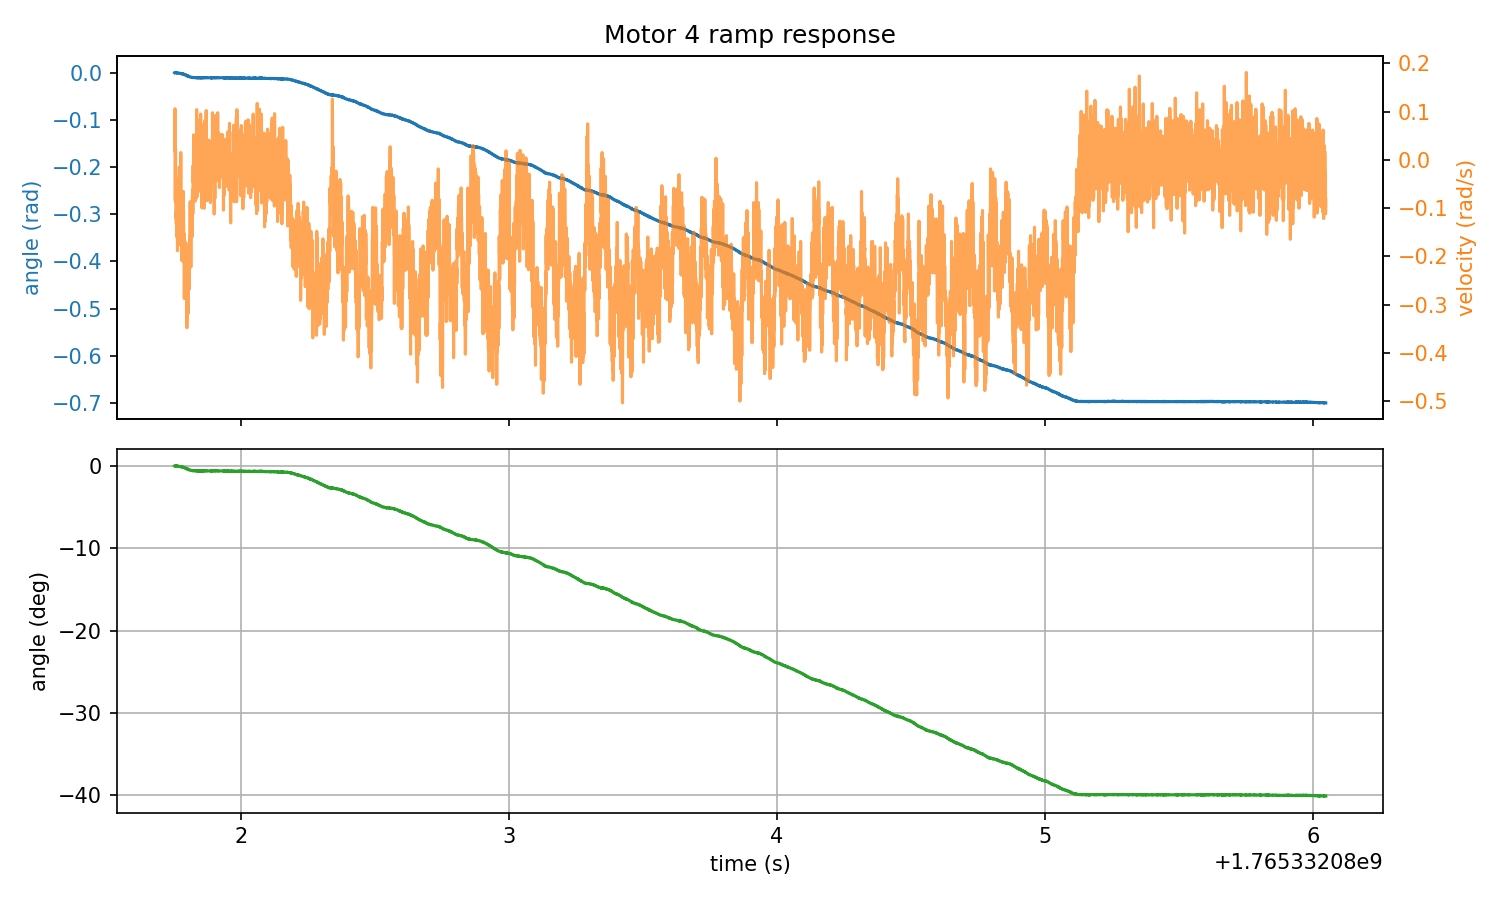

The file beside this chart, header and first rows:
timestamp, angle_rad, angle_deg, velocity_rad_s, torque_Nm
1765332082, 0.000381, 0.02186, 0.002289, -0.000183
1765332082, , , , 
1765332082, 0.000000, 0.000000, 0.02243, -0.000183
1765332082, 0.000381, 0.02186, 0.03616, -0.000183
1765332082, 0.000381, 0.02186, 0.01785, -0.000183
1765332082, 0.000381, 0.02186, 0.07645, -0.000183
1765332082, 0.000381, 0.02186, 0.1057, -0.03827
1765332082, 0.000381, 0.02186, 0.03067, -0.000183
1765332082, 0.000381, 0.02186, -0.08469, -0.01263
1765332082, 0.000381, 0.02186, -0.06546, -0.000183
1765332082, 0.000381, 0.02186, 0.02335, -0.000183
1765332082, 0.000381, 0.02186, -0.08835, -0.02802
1765332082, 0.000381, 0.02186, -0.07187, -0.06757
1765332082, 0.000000, 0.000000, -0.03708, -0.000183
1765332082, 0.000000, 0.000000, -0.1204, -0.000183
1765332082, 0.000000, 0.000000, -0.1085, -0.000183
1765332082, 0.000000, 0.000000, -0.1323, -0.000183
1765332082, 0.000000, 0.000000, -0.05814, -0.01923
1765332082, -0.000381, -0.02186, -0.08011, -0.000183
1765332082, 0.000000, 0.000000, -0.07645, -0.000183
1765332082, -0.000381, -0.02186, -0.09567, -0.000183
1765332082, -0.000381, -0.02186, -0.1598, -0.0141
1765332082, -0.000381, -0.02186, -0.09201, -0.000183
1765332082, -0.000381, -0.02186, -0.09476, -0.000183
1765332082, -0.000381, -0.02186, -0.1488, -0.000183
1765332082, -0.000763, -0.04371, -0.1881, -0.000183
1765332082, -0.000763, -0.04371, -0.1314, -0.000183
1765332082, -0.000763, -0.04371, -0.1524, -0.000183
1765332082, -0.000763, -0.04371, -0.1698, -0.000183
1765332082, -0.000763, -0.04371, -0.09476, -0.000183
1765332082, -0.000763, -0.04371, -0.09384, -0.000183
1765332082, -0.000763, -0.04371, -0.06088, -0.000183
1765332082, -0.000763, -0.04371, -0.05448, -0.000183
1765332082, -0.000763, -0.04371, -0.07279, -0.04413
1765332082, -0.001144, -0.06557, -0.1039, -0.04633
1765332082, -0.001144, -0.06557, -0.07095, -0.000183
1765332082, -0.001144, -0.06557, -0.07187, -0.01154
1765332082, -0.001144, -0.06557, -0.1662, -0.006043
1765332082, -0.001144, -0.06557, -0.01511, -0.000183
1765332082, -0.001144, -0.06557, -0.04349, -0.000183
1765332082, -0.001144, -0.06557, -0.0975, -0.07416
1765332082, -0.001526, -0.08743, -0.07462, -0.05768
1765332082, -0.001526, -0.08743, -0.09384, -0.001648
1765332082, -0.001526, -0.08743, -0.08469, -0.06061
1765332082, -0.001526, -0.08743, -0.1424, -0.02326
1765332082, -0.001526, -0.08743, -0.1534, -0.0401
1765332082, -0.001526, -0.08743, -0.05081, -0.000183
1765332082, -0.001526, -0.08743, -0.1021, -0.000183
1765332082, -0.001526, -0.08743, -0.07553, -0.000183
1765332082, -0.001526, -0.08743, 0.01511, -0.000183
1765332082, -0.001907, -0.1093, -0.1048, -0.008972
1765332082, -0.001907, -0.1093, -0.1772, -0.006775
1765332082, -0.001907, -0.1093, -0.1112, -0.000183
1765332082, -0.001907, -0.1093, -0.08102, -0.04157
1765332082, -0.002289, -0.1311, -0.1726, -0.000183
1765332082, -0.002289, -0.1311, -0.1964, -0.000183
1765332082, -0.002289, -0.1311, -0.2083, -0.02765
1765332082, -0.002289, -0.1311, -0.07004, -0.000183
1765332082, -0.002289, -0.1311, -0.1286, -0.000183
1765332082, -0.002670, -0.153, -0.179, -0.0119
... 8,558 more rows
